Run: headless pygame with SDL's dummy video driver; simulated clock (each Clock.tick advances the game by its frame time, no real sleeping); random seed 0; keys injected as events and as key.get_pressed() state; no mouse input.
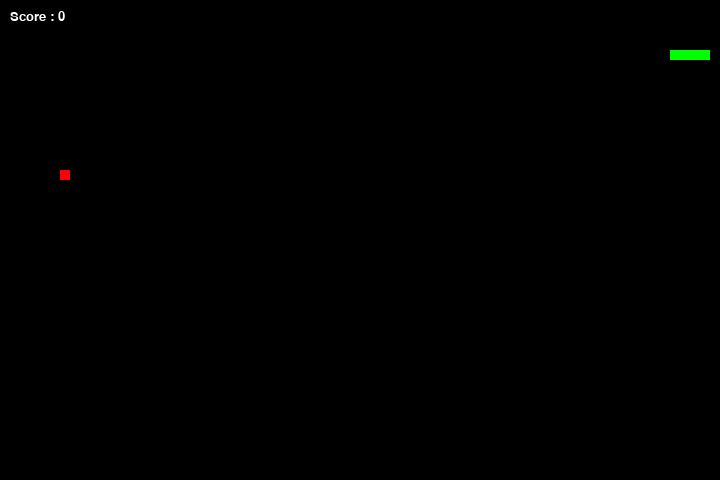
Frame 1 of 4 · flips 1–60 · no input
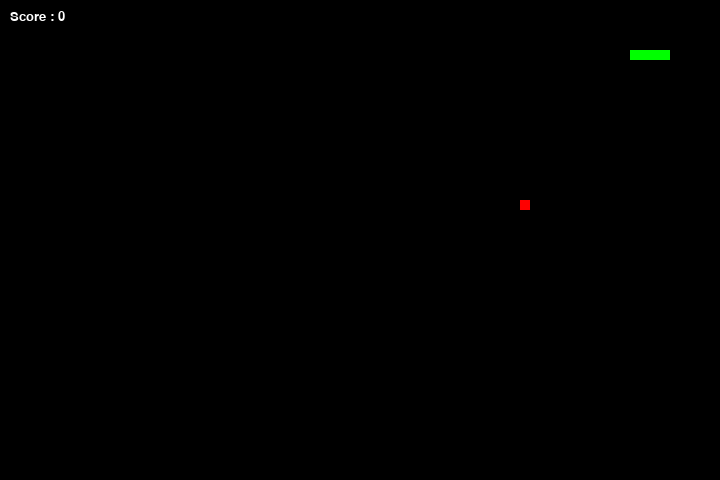
Frame 2 of 4 · flips 61–180 · tapped SPACE, RETURN · held RIGHT (→), D
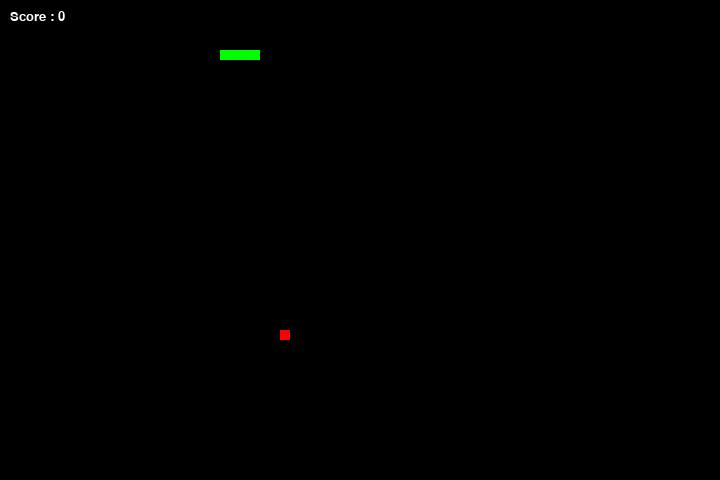
Frame 3 of 4 · flips 181–300 · held DOWN (↓), S
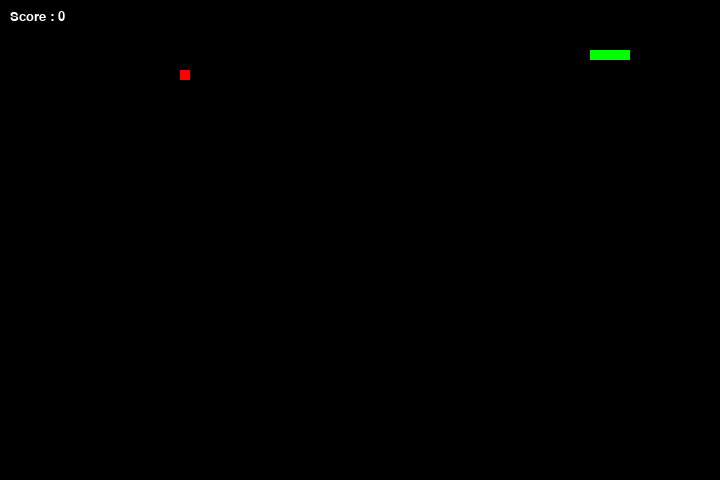
Frame 4 of 4 · flips 301–420 · held LEFT (←), A, UP (↑), W

The pygame program that drew these frames:

# importing libraries
import pygame
import random

# Game settings
snake_speed = 15
window_x = 720
window_y = 480

# Define colours
black = pygame.Color(0, 0, 0)
white = pygame.Color(255, 255, 255)
red = pygame.Color(255, 0, 0)
green = pygame.Color(0, 255, 0)

# Initialise Pygame
pygame.init()
pygame.display.set_caption("Snake Game")
game_window = pygame.display.set_mode((window_x, window_y))
fps = pygame.time.Clock()

# Snake initial position and body
snake_position = [100, 50]
snake_body = [[100, 50], [90, 50], [80, 50], [70, 50]]

# Fruit initial position
fruit_position = [random.randrange(1, (window_x // 10)) * 10,
                  random.randrange(1, (window_y // 10)) * 10]
fruit_spawn = True

# Initial direction
direction = 'RIGHT'
change_to = direction

# Initial score
score = 0

# ---------------------------
# FUNCTIONS
# ---------------------------

def show_score(score):
    # Display the current score on the screen
    font = pygame.font.SysFont('times new roman', 20)
    score_surface = font.render(f'Score : {score}', True, white)
    game_window.blit(score_surface, (10, 10))


def game_over_screen(score):
    # Show game over screen for 2 seconds
    font = pygame.font.SysFont('times new roman', 50)
    over_surface = font.render(f'Your Score : {score}', True, red)
    over_rect = over_surface.get_rect()
    over_rect.midtop = (window_x / 2, window_y / 4)
    game_window.blit(over_surface, over_rect)
    pygame.display.flip()
    pygame.time.delay(2000)  # pause 2 seconds

def reset_game():
    # Return initial positions and  
    # to restart the game
    snake_pos = [100, 50]
    snake_body = [[100, 50], [90, 50], [80, 50], [70, 50]]
    fruit_pos = [random.randrange(1, (window_x // 10)) * 10,
                 random.randrange(1, (window_y // 10)) * 10]
    direction = 'RIGHT'
    change_to = direction
    score = 0
    return snake_pos, snake_body, fruit_pos, direction, change_to, score

# ---------------------------
# MAIN GAME LOOP
# ---------------------------

# Initialize game state
snake_position, snake_body, fruit_position, direction, change_to, score = reset_game()
fruit_spawn = True

while True:
    # Event handling (keyboard input)
    for event in pygame.event.get():
        if event.type == pygame.QUIT:
            pygame.quit()
            quit()
        elif event.type == pygame.KEYDOWN:
            if event.key == pygame.K_UP:
                change_to = 'UP'
            elif event.key == pygame.K_DOWN:
                change_to = 'DOWN'
            elif event.key == pygame.K_LEFT:
                change_to = 'LEFT'
            elif event.key == pygame.K_RIGHT:
                change_to = 'RIGHT'

    # Update direction (prevent snake from moving opposite to itself)
    if change_to == 'UP' and direction != 'DOWN':
        direction = 'UP'
    elif change_to == 'DOWN' and direction != 'UP':
        direction = 'DOWN'
    elif change_to == 'LEFT' and direction != 'RIGHT':
        direction = 'LEFT'
    elif change_to == 'RIGHT' and direction != 'LEFT':
        direction = 'RIGHT'

    # Move the snake
    if direction == 'UP':
        snake_position[1] -= 10
    elif direction == 'DOWN':
        snake_position[1] += 10
    elif direction == 'LEFT':
        snake_position[0] -= 10
    elif direction == 'RIGHT':
        snake_position[0] += 10

    # Snake body growing mechanism
    snake_body.insert(0, list(snake_position))
    if snake_position[0] == fruit_position[0] and snake_position[1] == fruit_position[1]:
        score += 10
        fruit_spawn = False
    else:
        snake_body.pop()

    # Spawn new fruit
    if not fruit_spawn:
        fruit_position = [random.randrange(1, (window_x // 10)) * 10,
                          random.randrange(1, (window_y // 10)) * 10]
        fruit_spawn = True

    # Fill game window
    game_window.fill(black)

    # Draw snake
    for pos in snake_body:
        pygame.draw.rect(game_window, green, pygame.Rect(pos[0], pos[1], 10, 10))

    # Draw fruit
    pygame.draw.rect(game_window, red, pygame.Rect(fruit_position[0], fruit_position[1], 10, 10))

  # Check for collisions
    collision = False
    if snake_position[0] < 0 or snake_position[0] >= window_x:
        collision = True
    if snake_position[1] < 0 or snake_position[1] >= window_y:
        collision = True
    for block in snake_body[1:]:
        if snake_position[0] == block[0] and snake_position[1] == block[1]:
            collision = True

    # Handle collisions
    if collision:
        game_over_screen(score)  # show score and pause
        # Reset game state
        snake_position, snake_body, fruit_position, direction, change_to, score = reset_game()
        fruit_spawn = True
        continue  # restart loop with new game state

    # Display score
    show_score(score)

    # Refresh screen
    pygame.display.update()

    # Control snake speed
    fps.tick(snake_speed)
